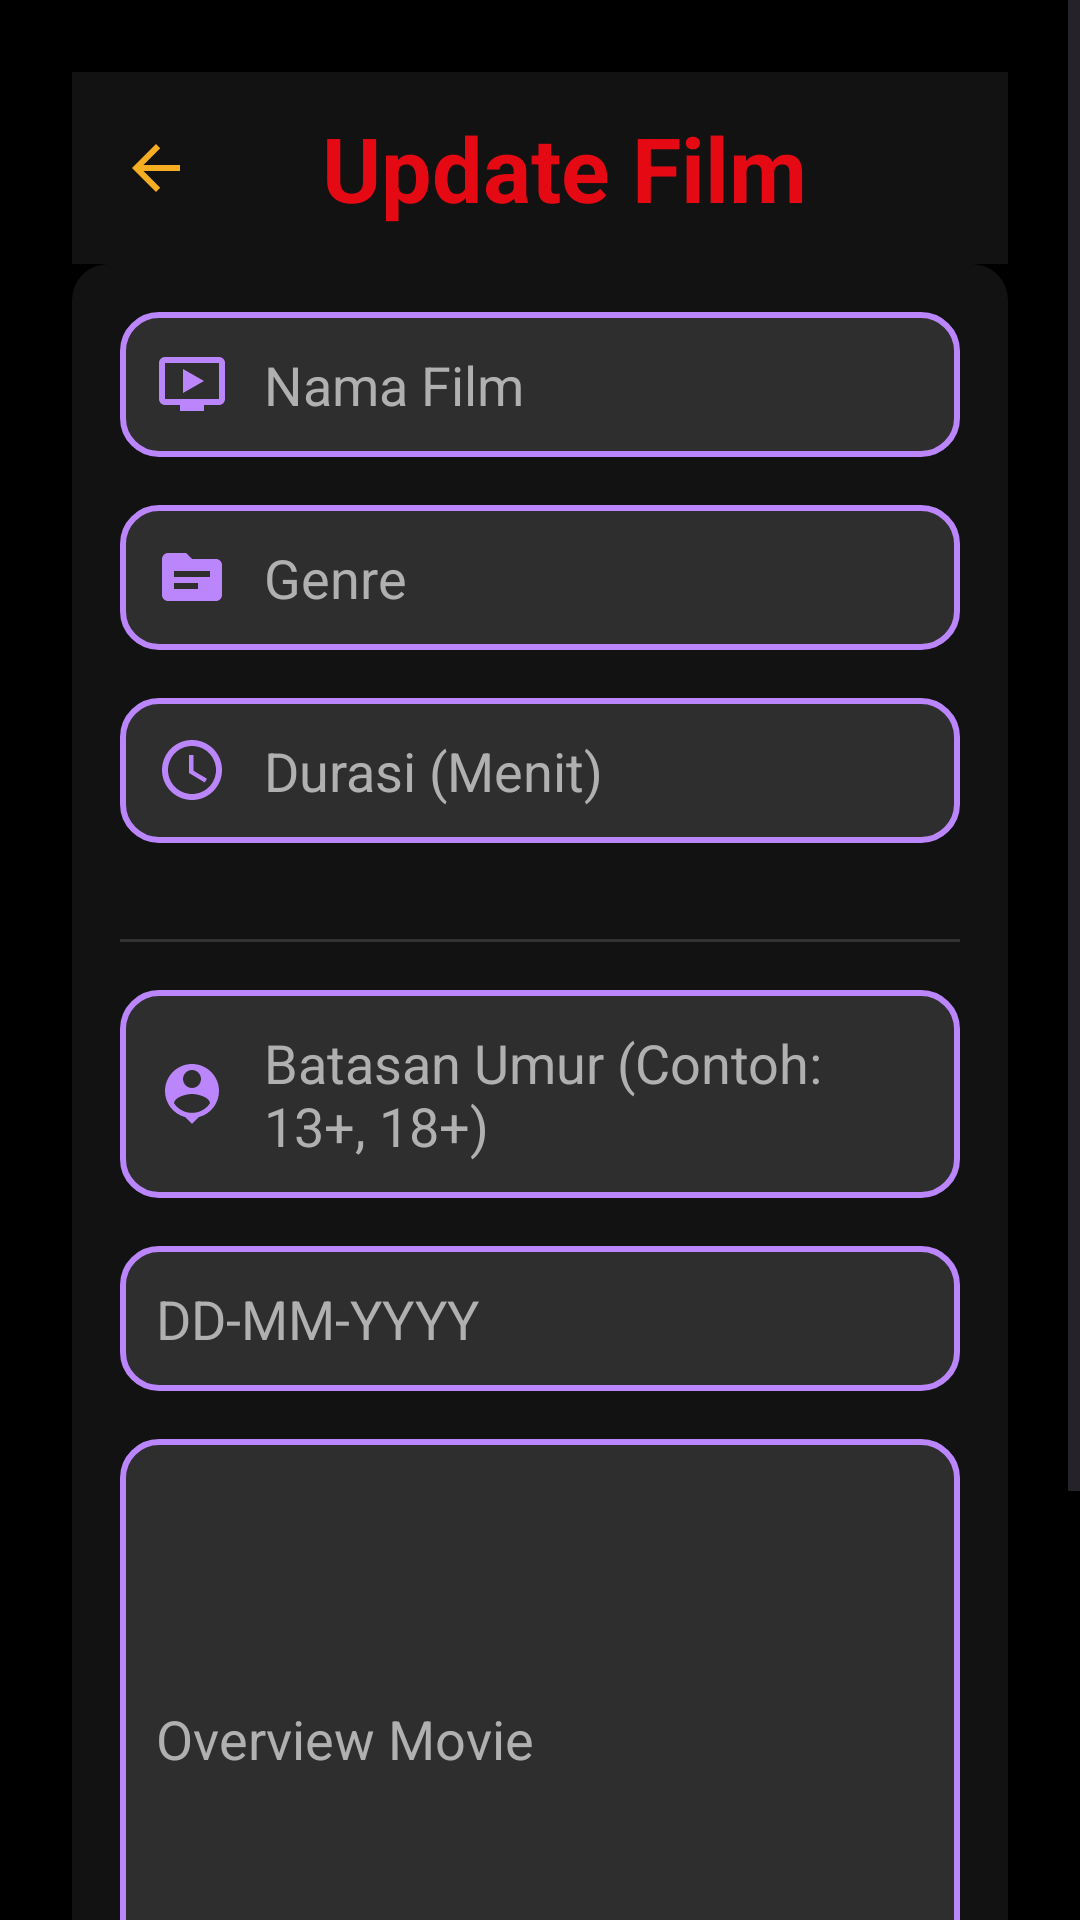

Android layout source for this screen:
<!-- AndroidManifest.xml: application theme Theme.DataEmail -->
<!-- res/layout/activity_update_movie.xml -->
<?xml version="1.0" encoding="utf-8"?>
<ScrollView xmlns:android="http://schemas.android.com/apk/res/android"
    xmlns:app="http://schemas.android.com/apk/res-auto"
    xmlns:tools="http://schemas.android.com/tools"
    android:layout_width="match_parent"
    android:layout_height="match_parent"
    android:fillViewport="true"
    android:background="#000000">

    <LinearLayout
        android:id="@+id/main"
        android:orientation="vertical"
        android:gravity="center"
        android:padding="24dp"
        android:layout_width="match_parent"
        android:layout_height="wrap_content"
        tools:context=".admin.UpdateMovie">

        
        <androidx.appcompat.widget.Toolbar
            android:id="@+id/toolbar"
            android:layout_width="match_parent"
            android:layout_height="wrap_content"
            android:background="#121212"
            android:elevation="4dp"
            app:titleTextColor="#FFFFFF"
            android:paddingStart="16dp"
            android:paddingEnd="16dp">

            <androidx.appcompat.widget.AppCompatImageButton
                android:id="@+id/btnBack"
                android:layout_width="wrap_content"
                android:layout_height="wrap_content"
                android:src="@drawable/ic_back"
                android:contentDescription="Back"
                android:background="?android:attr/selectableItemBackgroundBorderless" />

            <TextView
                android:layout_width="wrap_content"
                android:layout_height="wrap_content"
                android:gravity="center"
                android:text="Update Film"
                android:textSize="30sp"
                android:textStyle="bold"
                android:textColor="#E50914"
                android:layout_gravity="center"
                android:layout_marginStart="16dp" />
        </androidx.appcompat.widget.Toolbar>

        
        <LinearLayout
            android:layout_width="match_parent"
            android:layout_height="wrap_content"
            android:orientation="vertical"
            android:background="@drawable/card_background"
            android:padding="16dp"
            android:layout_marginBottom="16dp">

            
            <EditText
                android:id="@+id/movieName"
                android:layout_width="match_parent"
                android:layout_height="wrap_content"
                android:hint="Nama Film"
                android:textColor="#FFFFFF"
                android:textColorHint="#B0B0B0"
                android:textSize="18sp"
                android:drawableLeft="@drawable/video"
                android:drawableTint="#FFBB86FC"
                android:background="@drawable/input_background"
                android:drawablePadding="12dp"
                android:layout_marginBottom="16dp" />

            
            <EditText
                android:id="@+id/movieGenre"
                android:layout_width="match_parent"
                android:layout_height="wrap_content"
                android:hint="Genre"
                android:textColor="#FFFFFF"
                android:textColorHint="#B0B0B0"
                android:textSize="18sp"
                android:drawableLeft="@drawable/ic_genre"
                android:drawableTint="#FFBB86FC"
                android:background="@drawable/input_background"
                android:drawablePadding="12dp"
                android:layout_marginBottom="16dp" />

            
            <EditText
                android:id="@+id/movieDuration"
                android:layout_width="match_parent"
                android:layout_height="wrap_content"
                android:hint="Durasi (Menit)"
                android:inputType="number"
                android:textColor="#FFFFFF"
                android:textColorHint="#B0B0B0"
                android:textSize="18sp"
                android:drawableLeft="@drawable/ic_duration"
                android:drawableTint="#FFBB86FC"
                android:background="@drawable/input_background"
                android:drawablePadding="12dp"
                android:layout_marginBottom="16dp" />

            
            <View
                android:layout_width="match_parent"
                android:layout_height="1dp"
                android:background="#333333"
                android:layout_marginVertical="16dp" />

            
            <EditText
                android:id="@+id/etAgeRestriction"
                android:layout_width="match_parent"
                android:layout_height="wrap_content"
                android:hint="Batasan Umur (Contoh: 13+, 18+)"
                android:textColor="#FFFFFF"
                android:textColorHint="#B0B0B0"
                android:textSize="18sp"
                android:drawableLeft="@drawable/ic_age"
                android:drawableTint="#FFBB86FC"
                android:background="@drawable/input_background"
                android:drawablePadding="12dp"
                android:layout_marginBottom="16dp" />

            
            <EditText
                android:id="@+id/etReleaseDate"
                android:layout_width="match_parent"
                android:layout_height="wrap_content"
                android:hint="DD-MM-YYYY"
                android:textColor="#FFFFFF"
                android:textColorHint="#B0B0B0"
                android:textSize="18sp"
                android:drawableLeft="@drawable/ic_calendar"
                android:drawableTint="#FFBB86FC"
                android:background="@drawable/input_background"
                android:drawablePadding="12dp"
                android:layout_marginBottom="16dp" />

            <EditText
                android:id="@+id/oMovie"
                android:layout_width="match_parent"
                android:layout_height="200dp"
                android:hint="Overview Movie"
                android:textColor="#FFFFFF"
                android:textColorHint="#B0B0B0"
                android:textSize="18sp"
                android:drawableLeft="@drawable/ic_calendar"
                android:drawableTint="#FFBB86FC"
                android:background="@drawable/input_background"
                android:drawablePadding="12dp"
                android:layout_marginBottom="16dp" />
        </LinearLayout>

        
        <com.google.android.material.button.MaterialButton
            android:id="@+id/btnUpdateMovie"
            android:layout_width="match_parent"
            android:layout_height="wrap_content"
            android:text="Update"
            android:backgroundTint="#E50914"
            android:textColor="#FFFFFF"
            android:textSize="18sp"
            android:elevation="12dp"
            android:paddingVertical="8dp"
            android:layout_marginTop="24dp" />
    </LinearLayout>
</ScrollView>
<!-- resources referenced by this layout -->
<resources>
  <!-- drawable card_background (drawable) -->
  <?xml version="1.0" encoding="utf-8"?>
  <shape xmlns:android="http://schemas.android.com/apk/res/android">
      <solid android:color="#121212"/> 
      <corners android:radius="12dp"/> 
  </shape>
  <!-- drawable ic_age (drawable) -->
  <vector xmlns:android="http://schemas.android.com/apk/res/android" android:height="24dp" android:tint="#828282" android:viewportHeight="24" android:viewportWidth="24" android:width="24dp">
        
      <path android:fillColor="@android:color/white" android:pathData="M12,2c-4.97,0 -9,4.03 -9,9 0,4.17 2.84,7.67 6.69,8.69L12,22l2.31,-2.31C18.16,18.67 21,15.17 21,11c0,-4.97 -4.03,-9 -9,-9zM12,4c1.66,0 3,1.34 3,3s-1.34,3 -3,3 -3,-1.34 -3,-3 1.34,-3 3,-3zM12,18.3c-2.5,0 -4.71,-1.28 -6,-3.22 0.03,-1.99 4,-3.08 6,-3.08 1.99,0 5.97,1.09 6,3.08 -1.29,1.94 -3.5,3.22 -6,3.22z"/>
      
  </vector>
  <!-- drawable ic_back (drawable) -->
  <vector xmlns:android="http://schemas.android.com/apk/res/android" android:autoMirrored="true" android:height="24dp" android:tint="#F5AE21" android:viewportHeight="24" android:viewportWidth="24" android:width="24dp">
        
      <path android:fillColor="@android:color/white" android:pathData="M20,11H7.83l5.59,-5.59L12,4l-8,8 8,8 1.41,-1.41L7.83,13H20v-2z"/>
      
  </vector>
  <!-- drawable ic_duration (drawable) -->
  <vector xmlns:android="http://schemas.android.com/apk/res/android" android:height="24dp" android:tint="#828282" android:viewportHeight="24" android:viewportWidth="24" android:width="24dp">
        
      <path android:fillColor="@android:color/white" android:pathData="M11.99,2C6.47,2 2,6.48 2,12s4.47,10 9.99,10C17.52,22 22,17.52 22,12S17.52,2 11.99,2zM12,20c-4.42,0 -8,-3.58 -8,-8s3.58,-8 8,-8 8,3.58 8,8 -3.58,8 -8,8z"/>
        
      <path android:fillColor="@android:color/white" android:pathData="M12.5,7H11v6l5.25,3.15 0.75,-1.23 -4.5,-2.67z"/>
      
  </vector>
  <!-- drawable ic_genre (drawable) -->
  <vector xmlns:android="http://schemas.android.com/apk/res/android" android:height="24dp" android:tint="#828282" android:viewportHeight="24" android:viewportWidth="24" android:width="24dp">
        
      <path android:fillColor="@android:color/white" android:pathData="M20,6h-8l-2,-2H4C2.9,4 2.01,4.9 2.01,6L2,18c0,1.1 0.9,2 2,2h16c1.1,0 2,-0.9 2,-2V8C22,6.9 21.1,6 20,6zM14,16H6v-2h8V16zM18,12H6v-2h12V12z"/>
      
  </vector>
  <!-- drawable input_background (drawable) -->
  <shape xmlns:android="http://schemas.android.com/apk/res/android">
      
      <solid android:color="#2E2E2E" />
  
      
      <corners android:radius="12dp" />
  
      
      <stroke android:color="#FFBB86FC" android:width="2dp" />
  
      
      <padding
          android:left="12dp"
          android:top="12dp"
          android:right="12dp"
          android:bottom="12dp" />
  </shape>
  <!-- drawable video (drawable) -->
  <vector xmlns:android="http://schemas.android.com/apk/res/android" android:height="24dp" android:tint="#B08E1D" android:viewportHeight="24" android:viewportWidth="24" android:width="24dp">
  
      <path android:fillColor="@android:color/white" android:pathData="M21,3L3,3c-1.11,0 -2,0.89 -2,2v12c0,1.1 0.89,2 2,2h5v2h8v-2h5c1.1,0 1.99,-0.9 1.99,-2L23,5c0,-1.11 -0.9,-2 -2,-2zM21,17L3,17L3,5h18v12zM16,11l-7,4L9,7z"/>
  
  </vector>
  <style name="Theme.DataEmail" parent="Base.Theme.DataEmail" />
  <style name="Base.Theme.DataEmail" parent="Theme.Material3.DayNight.NoActionBar">
          
          
      </style>
</resources>
